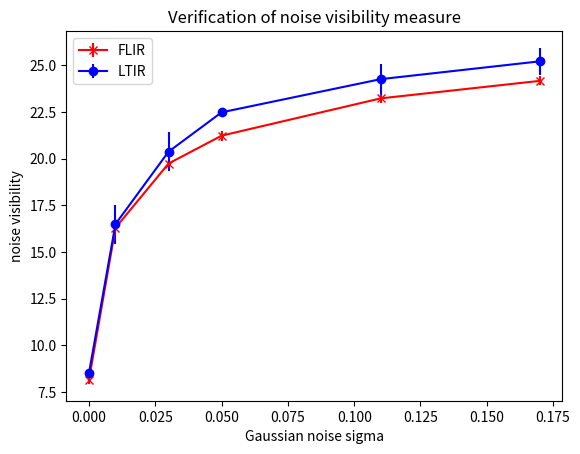

Write the Python code that produced this figure.
import matplotlib.pyplot as plt
import numpy as np

x = np.array([0,0.01,0.03,0.05,0.11,0.17])

y_FLIR = np.array([8.152,16.294,19.736,21.23,23.228,24.166])
e_FLIR = np.array([0.2143,0.3702,0.2625,0.2604,0.2450,0.2439])

y_LTIR = np.array([8.5092,16.494,20.372,22.48,24.258,25.212])
e_LTIR = np.array([0.1149,1.0405,1.0474,0.2544,0.8233,0.7177])

plt.errorbar(x, y_FLIR, e_FLIR, linestyle='solid', marker='x', color='red')
plt.errorbar(x, y_LTIR, e_LTIR, linestyle='solid', marker='o', color='blue')

plt.xlabel('Gaussian noise sigma')
plt.ylabel('noise visibility')
plt.legend(['FLIR', 'LTIR'])
plt.title('Verification of noise visibility measure')

plt.show()
